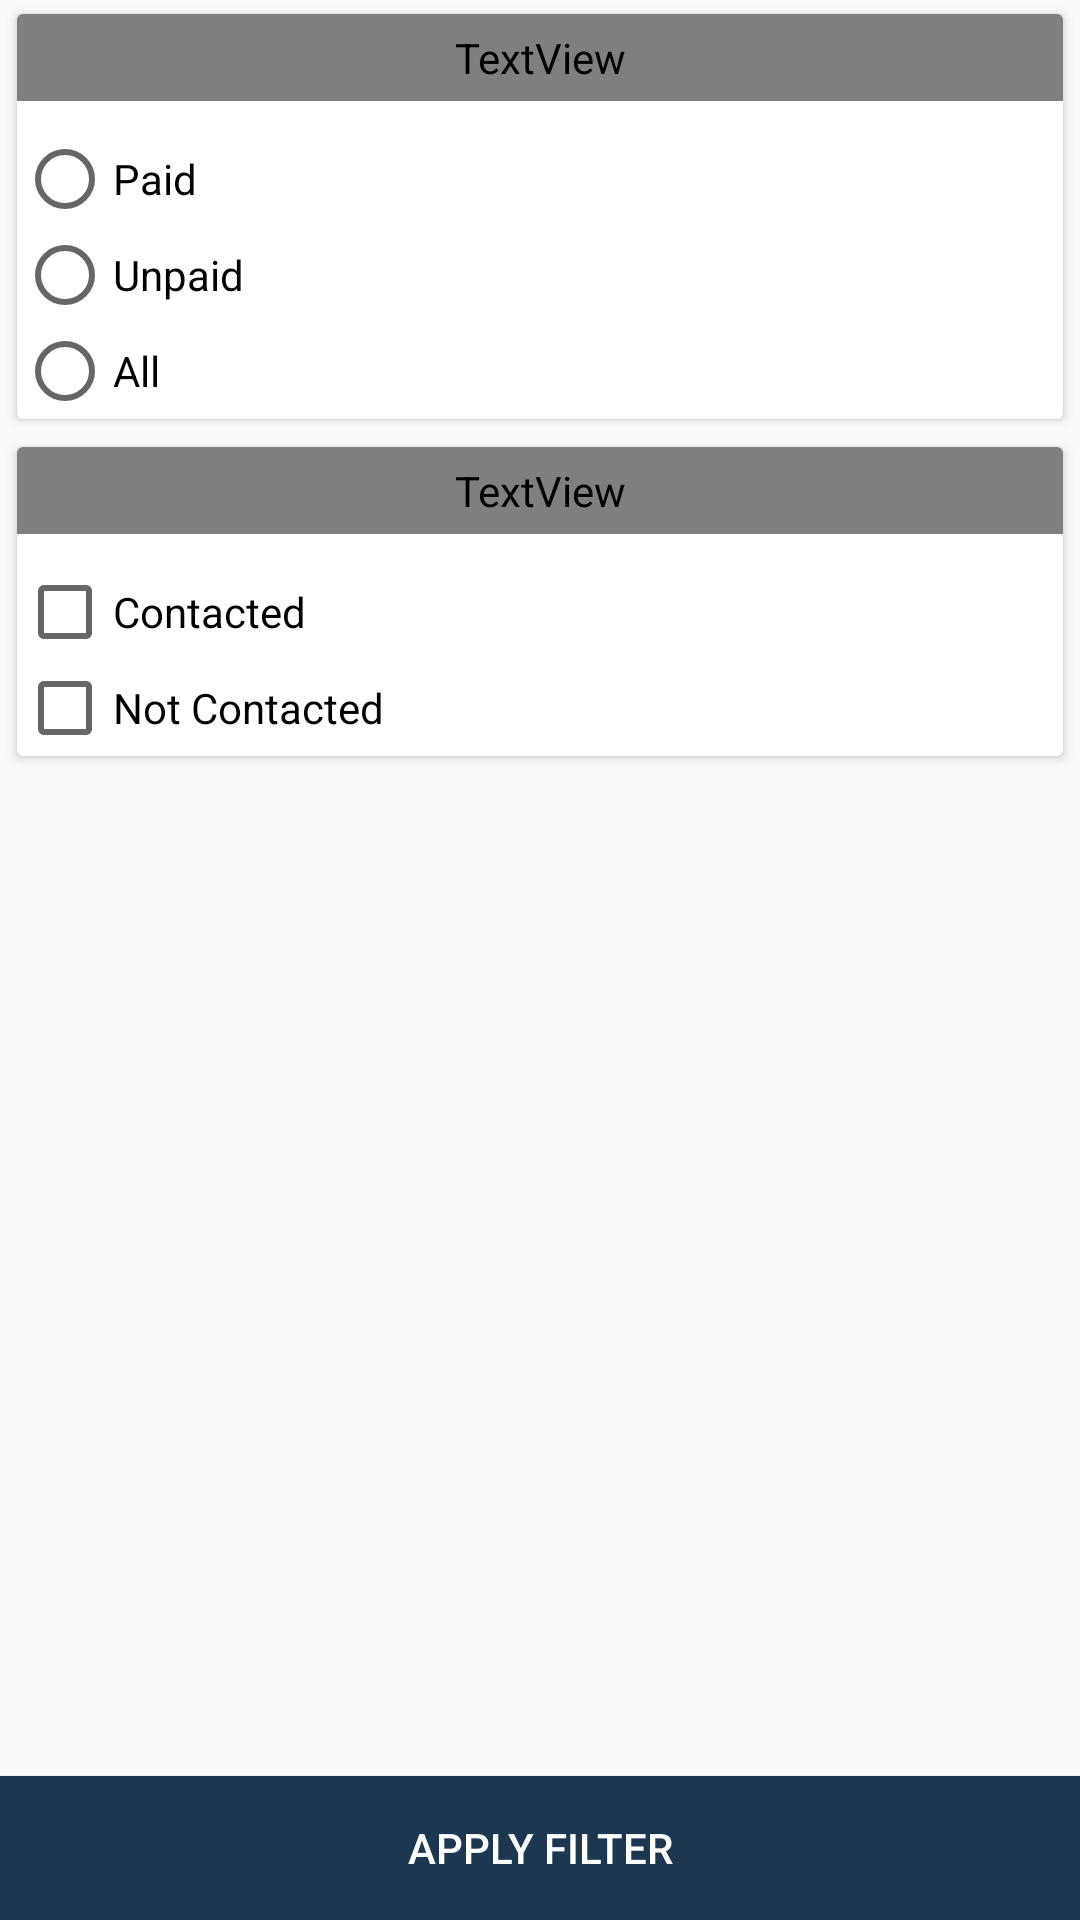

Produce the Android XML layout that renders to this screen, including the resource entries it uses.
<!-- AndroidManifest.xml: application theme AppTheme -->
<!-- res/layout/activity_filter.xml -->
<?xml version="1.0" encoding="utf-8"?>
<RelativeLayout android:layout_width="match_parent"
    android:layout_height="match_parent"
    xmlns:android="http://schemas.android.com/apk/res/android">
<LinearLayout
    android:orientation="vertical"
    xmlns:android="http://schemas.android.com/apk/res/android"
    xmlns:app="http://schemas.android.com/apk/res-auto"
    xmlns:tools="http://schemas.android.com/tools"
    android:layout_width="match_parent"
    android:layout_height="match_parent"
    tools:context="com.narmware.vvmcoordinator.activity.FilterActivity">

    <android.support.v7.widget.CardView xmlns:android="http://schemas.android.com/apk/res/android"
        android:layout_width="match_parent"
        android:layout_height="wrap_content"
        android:layout_marginRight="3dp"
        android:layout_marginLeft="3dp"
        android:layout_marginTop="1dp"
        android:layout_marginBottom="1dp"
        xmlns:app="http://schemas.android.com/apk/res-auto"
        app:cardUseCompatPadding="true">

        <LinearLayout
            android:orientation="vertical"
            android:layout_width="match_parent"
            android:layout_height="wrap_content">

        <TextView
            android:layout_alignParentTop="true"
            android:padding="5dp"
            android:text="Payment Status"
            android:layout_width="match_parent"
            android:layout_height="wrap_content"
            android:textAllCaps="true"
            android:textSize="18sp"
            android:textColor="@color/colorAccent"
            android:fontFamily="sans-serif"
            style="@style/title_card"/>


            <RadioGroup
                android:id="@+id/pay_rad_grp"
                android:orientation="vertical"
                android:layout_width="match_parent"
                android:layout_height="wrap_content">

                <RadioButton
                    android:id="@+id/rad_paid"
                    android:text="Paid"
                    android:layout_width="wrap_content"
                    android:layout_height="wrap_content" />

                <RadioButton
                    android:id="@+id/rad_unpaid"
                    android:text="Unpaid"
                    android:layout_width="wrap_content"
                    android:layout_height="wrap_content" />

                <RadioButton
                    android:id="@+id/rad_all"
                    android:text="All"
                    android:layout_width="wrap_content"
                    android:layout_height="wrap_content" />
            </RadioGroup>
        </LinearLayout>

    </android.support.v7.widget.CardView>

    <android.support.v7.widget.CardView xmlns:android="http://schemas.android.com/apk/res/android"
        android:layout_width="match_parent"
        android:layout_height="wrap_content"
        android:layout_marginRight="3dp"
        android:layout_marginLeft="3dp"
        android:layout_marginTop="1dp"
        android:layout_marginBottom="1dp"
        xmlns:app="http://schemas.android.com/apk/res-auto"
        app:cardUseCompatPadding="true">

        <LinearLayout
            android:orientation="vertical"
            android:layout_width="match_parent"
            android:layout_height="wrap_content">

            <TextView
                android:layout_alignParentTop="true"
                android:padding="5dp"
                android:text="Contact Status"
                android:layout_width="match_parent"
                android:layout_height="wrap_content"
                android:textAllCaps="true"
                android:textSize="18sp"
                android:textColor="@color/colorAccent"
                android:fontFamily="sans-serif"
                style="@style/title_card"/>

            <CheckBox
                android:id="@+id/chk_contact"
                android:text="Contacted"
                android:layout_width="wrap_content"
                android:layout_height="wrap_content" />

            <CheckBox
                android:id="@+id/chk_not_contact"
                android:text="Not Contacted"
                android:layout_width="wrap_content"
                android:layout_height="wrap_content" />
        </LinearLayout>

    </android.support.v7.widget.CardView>

</LinearLayout>

    <Button
        android:id="@+id/btn_apply_filter"
        android:text="Apply Filter"
        android:foreground="?attr/selectableItemBackground"
        android:layout_alignParentBottom="true"
        android:background="@color/colorPrimary"
        android:textColor="@android:color/white"
        android:layout_width="match_parent"
        android:layout_height="wrap_content" />
</RelativeLayout>
<!-- resources referenced by this layout -->
<resources>
  <color name="colorAccent">@color/amber_500</color>
  <color name="colorPrimary">#1C374F</color>
  <style name="title_card">
          <item name="android:textColor">@android:color/black</item>
          <item name="android:textStyle">bold</item>
          <item name="android:textSize">14sp</item>
          <item name="android:textAllCaps">true</item>
          <item name="android:layout_marginBottom">10dp</item>
          <item name="android:fontFamily">sans-serif-condensed</item>
      </style>
  <style name="AppTheme" parent="Theme.AppCompat.Light.DarkActionBar">
          
          <item name="colorPrimary">@color/colorPrimary</item>
          <item name="colorPrimaryDark">@color/colorPrimaryDark</item>
          <item name="colorAccent">@color/colorAccent</item>
      </style>
  <color name="colorPrimaryDark">#1C374F</color>
</resources>
